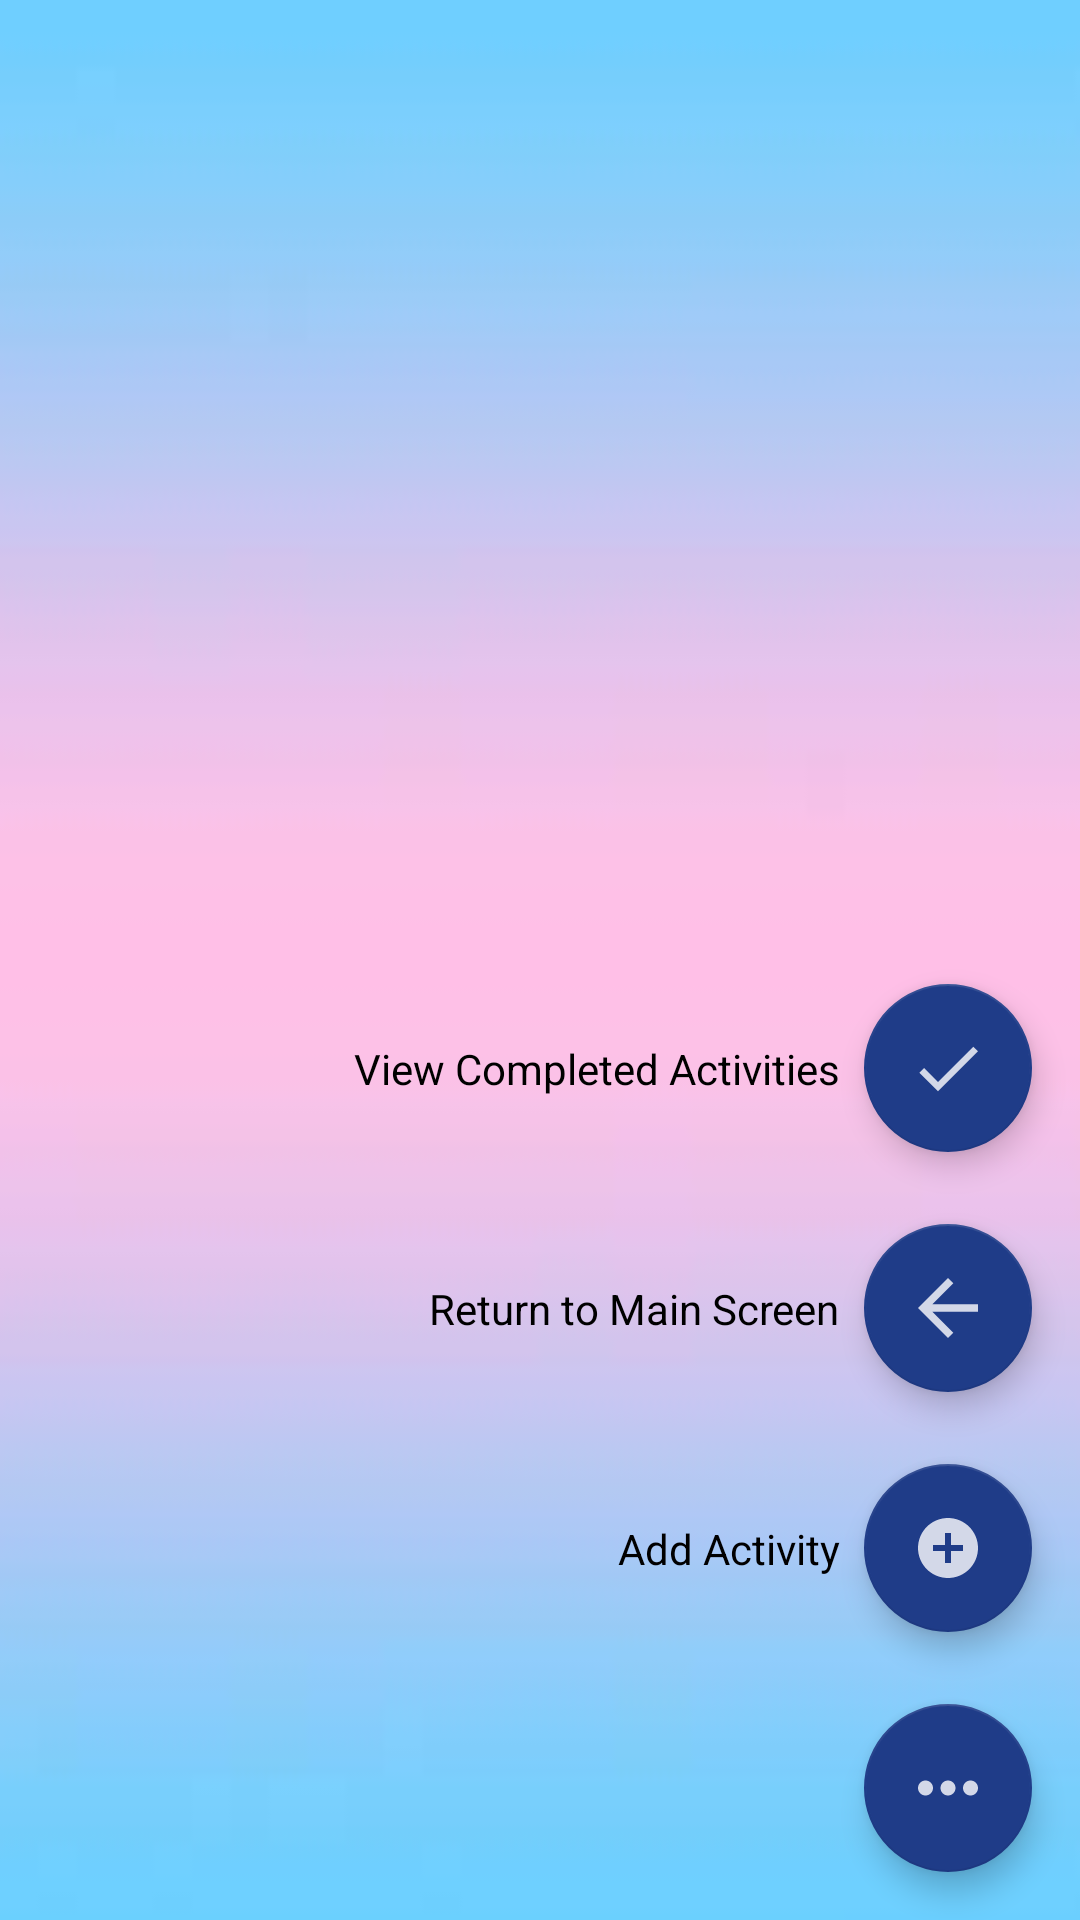

Write the Android layout XML for this screen, with the resource values it uses.
<!-- AndroidManifest.xml: application theme Theme.MyApplication -->
<!-- res/layout/calendar_entry_list.xml -->
<?xml version="1.0" encoding="utf-8"?>
<FrameLayout
    xmlns:android="http://schemas.android.com/apk/res/android"
    xmlns:tools="http://schemas.android.com/tools"
    android:orientation="vertical"
    xmlns:app="http://schemas.android.com/apk/res-auto"
    android:layout_width="match_parent"
    android:layout_height="match_parent"
    android:background="@drawable/background">

    <ListView
        android:id="@+id/listview_calendar_entry"
        android:layout_width="match_parent"
        android:layout_height="match_parent"
        android:layout_marginLeft="10dp"
        android:layout_marginTop="10dp"
        android:layout_marginRight="10dp"
        android:divider="@drawable/background"
        android:dividerHeight="10dp"></ListView>

    <androidx.constraintlayout.widget.ConstraintLayout
        android:layout_width="match_parent"
        android:layout_height="match_parent"
        tools:context=".MainActivity"
        tools:ignore="HardcodedText">

        
        
        
        <com.google.android.material.floatingactionbutton.FloatingActionButton
            android:id="@+id/more_fab"
            android:layout_width="wrap_content"
            android:layout_height="wrap_content"
            android:layout_gravity="end"
            android:layout_marginEnd="16dp"
            android:layout_marginBottom="16dp"
            android:src="@drawable/more_ic"
            app:fabSize="normal"
            app:layout_constraintBottom_toBottomOf="parent"
            app:layout_constraintEnd_toEndOf="parent" />

        
        
        <com.google.android.material.floatingactionbutton.FloatingActionButton
            android:id="@+id/add_activity_fab"
            android:layout_width="wrap_content"
            android:layout_height="wrap_content"
            android:layout_marginBottom="24dp"
            app:fabSize="normal"
            app:layout_constraintBottom_toTopOf="@+id/more_fab"
            app:layout_constraintEnd_toEndOf="@+id/more_fab"
            app:layout_constraintStart_toStartOf="@+id/more_fab"
            app:srcCompat="@drawable/add_ic" />

        
        
        <TextView
            android:id="@+id/add_activity_action_text"
            android:layout_width="wrap_content"
            android:layout_height="wrap_content"
            android:layout_marginEnd="8dp"
            android:text="Add Activity"
            android:textColor="#000"
            app:layout_constraintBottom_toBottomOf="@+id/add_activity_fab"
            app:layout_constraintEnd_toStartOf="@+id/add_activity_fab"
            app:layout_constraintTop_toTopOf="@+id/add_activity_fab" />

        
        
        <com.google.android.material.floatingactionbutton.FloatingActionButton
            android:id="@+id/return_fab"
            android:layout_width="wrap_content"
            android:layout_height="wrap_content"
            android:layout_marginBottom="24dp"
            app:fabSize="normal"
            app:layout_constraintBottom_toTopOf="@+id/add_activity_fab"
            app:layout_constraintEnd_toEndOf="@+id/add_activity_fab"
            app:layout_constraintStart_toStartOf="@+id/add_activity_fab"
            app:srcCompat="@drawable/back_ic" />

        
        
        <TextView
            android:id="@+id/add_return_action_text"
            android:layout_width="wrap_content"
            android:layout_height="wrap_content"
            android:layout_marginEnd="8dp"
            android:text="Return to Main Screen"
            android:textColor="#000"
            app:layout_constraintBottom_toBottomOf="@+id/return_fab"
            app:layout_constraintEnd_toStartOf="@+id/return_fab"
            app:layout_constraintTop_toTopOf="@+id/return_fab" />

        <com.google.android.material.floatingactionbutton.FloatingActionButton
            android:id="@+id/view_completed_fab"
            android:layout_width="wrap_content"
            android:layout_height="wrap_content"
            android:layout_marginBottom="24dp"
            app:fabSize="normal"
            app:layout_constraintBottom_toTopOf="@+id/return_fab"
            app:layout_constraintEnd_toEndOf="@+id/return_fab"
            app:layout_constraintStart_toStartOf="@+id/return_fab"
            app:srcCompat="@drawable/completed_ic" />

        <TextView
            android:id="@+id/add_view_action_text"
            android:layout_width="wrap_content"
            android:layout_height="wrap_content"
            android:layout_marginEnd="8dp"
            android:text="View Completed Activities"
            android:textColor="#000"
            app:layout_constraintBottom_toBottomOf="@+id/view_completed_fab"
            app:layout_constraintEnd_toStartOf="@+id/view_completed_fab"
            app:layout_constraintTop_toTopOf="@+id/view_completed_fab" />

    </androidx.constraintlayout.widget.ConstraintLayout>

</FrameLayout>
<!-- resources referenced by this layout -->
<resources>
  <!-- drawable add_ic (drawable-anydpi) -->
  <vector xmlns:android="http://schemas.android.com/apk/res/android"
      android:width="24dp"
      android:height="24dp"
      android:viewportWidth="24"
      android:viewportHeight="24"
      android:tint="#EE6F57"
      android:alpha="0.8">
    <path
        android:fillColor="@android:color/white"
        android:pathData="M12,2C6.48,2 2,6.48 2,12s4.48,10 10,10 10,-4.48 10,-10S17.52,2 12,2zM17,13h-4v4h-2v-4L7,13v-2h4L11,7h2v4h4v2z"/>
  </vector>
  <!-- drawable back_ic (drawable-anydpi) -->
  <vector xmlns:android="http://schemas.android.com/apk/res/android"
      android:width="24dp"
      android:height="24dp"
      android:viewportWidth="24"
      android:viewportHeight="24"
      android:tint="#EE6F57"
      android:alpha="0.8">
    <group android:scaleX="1.25"
        android:scaleY="1.25"
        android:translateX="-3"
        android:translateY="-3">
      <path
          android:fillColor="@android:color/white"
          android:pathData="M20,11H7.83l5.59,-5.59L12,4l-8,8 8,8 1.41,-1.41L7.83,13H20v-2z"/>
    </group>
  </vector>
  <!-- drawable background: jpg bitmap (drawable-xxhdpi, 1242 bytes) -->
  <!-- drawable completed_ic (drawable-anydpi) -->
  <vector xmlns:android="http://schemas.android.com/apk/res/android"
      android:width="24dp"
      android:height="24dp"
      android:viewportWidth="24"
      android:viewportHeight="24"
      android:tint="#EE6F57"
      android:alpha="0.8">
    <group android:scaleX="1.1111112"
        android:scaleY="1.1111112"
        android:translateX="-1.3333334"
        android:translateY="-1.3333334">
      <path
          android:fillColor="@android:color/white"
          android:pathData="M9,16.17L4.83,12l-1.42,1.41L9,19 21,7l-1.41,-1.41z"/>
    </group>
  </vector>
  <!-- drawable more_ic (drawable-anydpi) -->
  <vector xmlns:android="http://schemas.android.com/apk/res/android"
      android:width="24dp"
      android:height="24dp"
      android:viewportWidth="24"
      android:viewportHeight="24"
      android:tint="#EE6F57"
      android:alpha="0.8">
    <group android:scaleX="1.25"
        android:scaleY="1.25"
        android:translateX="-3"
        android:translateY="-3">
      <path
          android:fillColor="@android:color/white"
          android:pathData="M6,10c-1.1,0 -2,0.9 -2,2s0.9,2 2,2 2,-0.9 2,-2 -0.9,-2 -2,-2zM18,10c-1.1,0 -2,0.9 -2,2s0.9,2 2,2 2,-0.9 2,-2 -0.9,-2 -2,-2zM12,10c-1.1,0 -2,0.9 -2,2s0.9,2 2,2 2,-0.9 2,-2 -0.9,-2 -2,-2z"/>
    </group>
  </vector>
  <style name="Theme.MyApplication" parent="Theme.MaterialComponents.DayNight.DarkActionBar">
          
          <item name="colorPrimary">#1f3c88</item>
          <item name="colorPrimaryVariant">#070d59</item>
          <item name="colorOnPrimary">@color/white</item>
          
          <item name="colorSecondary">#1f3c88</item>
          <item name="colorSecondaryVariant">#070d59</item>
          <item name="colorOnSecondary">@color/white</item>
          
          <item name="android:statusBarColor" tools:targetApi="l">?attr/colorPrimaryVariant</item>
          
      </style>
  <!-- not gathered from this repository: default colours our renderer supplied (Android Studio template values) -->
  <color name="white">#FFFFFFFF</color>
</resources>
